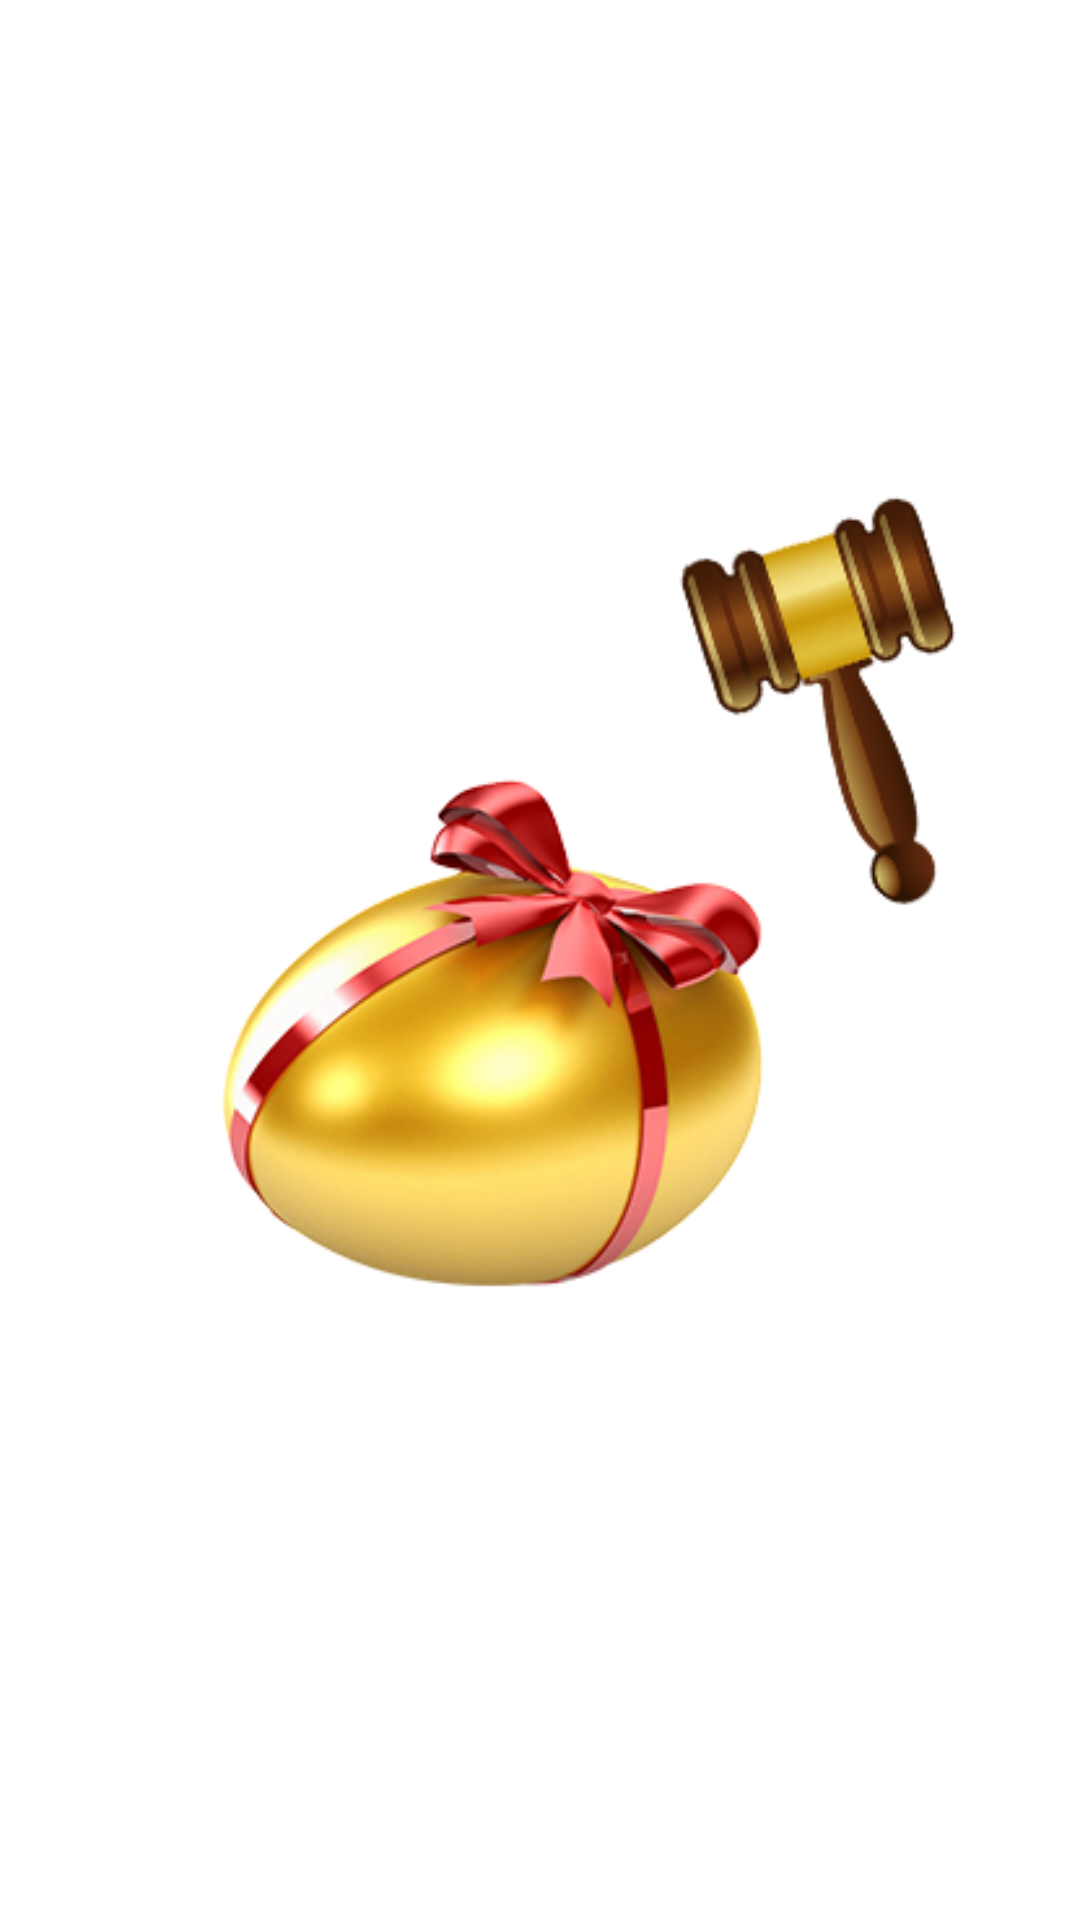

Reconstruct the res/layout file that produces this screen, plus the resources it refers to.
<!-- AndroidManifest.xml: application theme AppTheme -->
<!-- res/layout/layout_za.xml -->
<?xml version="1.0" encoding="utf-8"?>
<RelativeLayout xmlns:android="http://schemas.android.com/apk/res/android"
    android:layout_width="match_parent"
    android:layout_height="match_parent"
    android:gravity="center">

    <ImageView
        android:layout_width="match_parent"
        android:layout_height="match_parent"
        android:src="@drawable/za" />

</RelativeLayout>
<!-- resources referenced by this layout -->
<resources>
  <!-- drawable za (drawable) -->
  <?xml version="1.0" encoding="utf-8"?>
  <animation-list xmlns:android="http://schemas.android.com/apk/res/android"
      android:oneshot="true">
      <item
          android:drawable="@mipmap/za1"
          android:duration="150" />
      <item
          android:drawable="@mipmap/za2"
          android:duration="150" />
      <item
          android:drawable="@mipmap/za3"
          android:duration="150" />
      <item
          android:drawable="@mipmap/za4"
          android:duration="150" />
  </animation-list>
  <style name="AppTheme" parent="QMUI.Compat.NoActionBar">
          
          <item name="colorPrimary">@color/colorPrimary</item>
          <item name="colorPrimaryDark">@color/colorPrimaryDark</item>
          <item name="colorAccent">@color/colorAccent</item>
      </style>
  <color name="colorPrimary">#3F51B5</color>
  <color name="colorPrimaryDark">#303F9F</color>
  <color name="colorAccent">#FF4081</color>
</resources>
